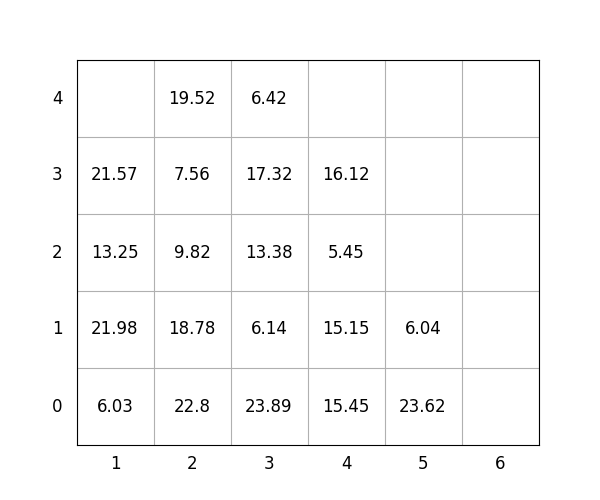

Data behind this chart, as committed beside it:
idx, loc_x, loc_y, loc_z, weight, group, score, seq, reloc, size(ft)
1, 2, 0, 0, 22.8, 0, 22.8, 1, 0, 20
2, 5, 0, 0, 23.62, 3, 323.6, 2, 1.0, 20
3, 2, 0, 1, 18.78, 1, 118.8, 3, 1.0, 20
4, 2, 0, 2, 9.82, 1, 109.8, 4, 1.0, 20
5, 5, 0, 1, 6.04, 3, 306, 5, 1.0, 20
6, 2, 0, 3, 7.56, 1, 107.6, 6, 1.0, 20
7, 3, 0, 0, 23.89, 2, 223.9, 7, 1.0, 20
8, 3, 0, 1, 6.14, 2, 206.1, 8, 1.0, 20
9, 3, 0, 2, 13.38, 2, 213.4, 9, 1.0, 20
10, 2, 0, 4, 19.52, 1, 119.5, 10, 1.0, 20
11, 4, 0, 0, 15.45, 3, 315.4, 11, 1.0, 20
12, 4, 0, 1, 15.15, 3, 315.1, 12, 1.0, 20
13, 1, 0, 0, 6.03, 0, 6.03, 13, 1.0, 20
14, 3, 0, 3, 17.32, 2, 217.3, 14, 1.0, 20
15, 4, 0, 2, 5.45, 3, 305.4, 15, 1.0, 20
16, 1, 0, 1, 21.98, 0, 21.98, 16, 1.0, 20
17, 1, 0, 2, 13.25, 0, 13.25, 17, 1.0, 20
18, 3, 0, 4, 6.42, 2, 206.4, 18, 1.0, 20
19, 1, 0, 3, 21.57, 0, 21.57, 19, 1.0, 20
20, 4, 0, 3, 16.12, 3, 316.1, 20, 1.0, 20
